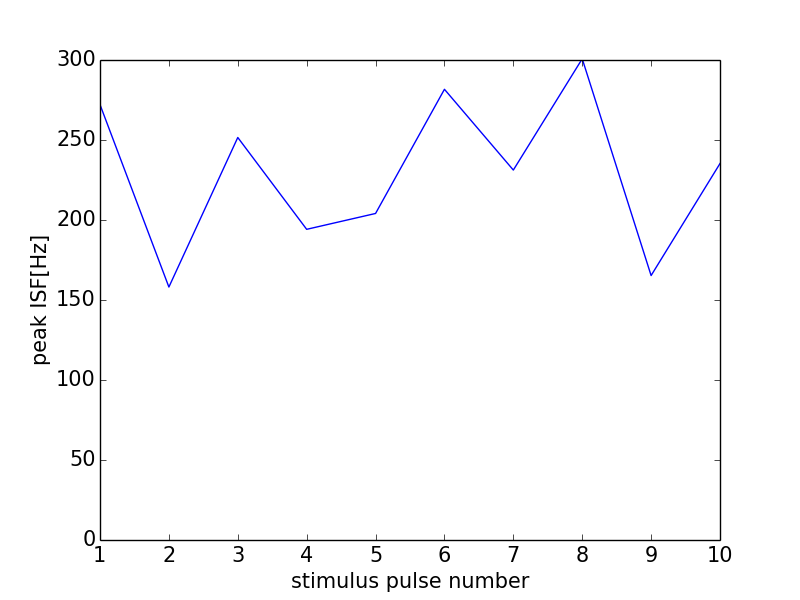

Data behind this chart, as committed beside it:
0, 0.0
0, 0
1, 272.1
2, 158.1
3, 251.6
4, 194.2
5, 204.1
6, 281.7
7, 231.2
8, 300.8
9, 165.3
10, 235.3
11, 0
